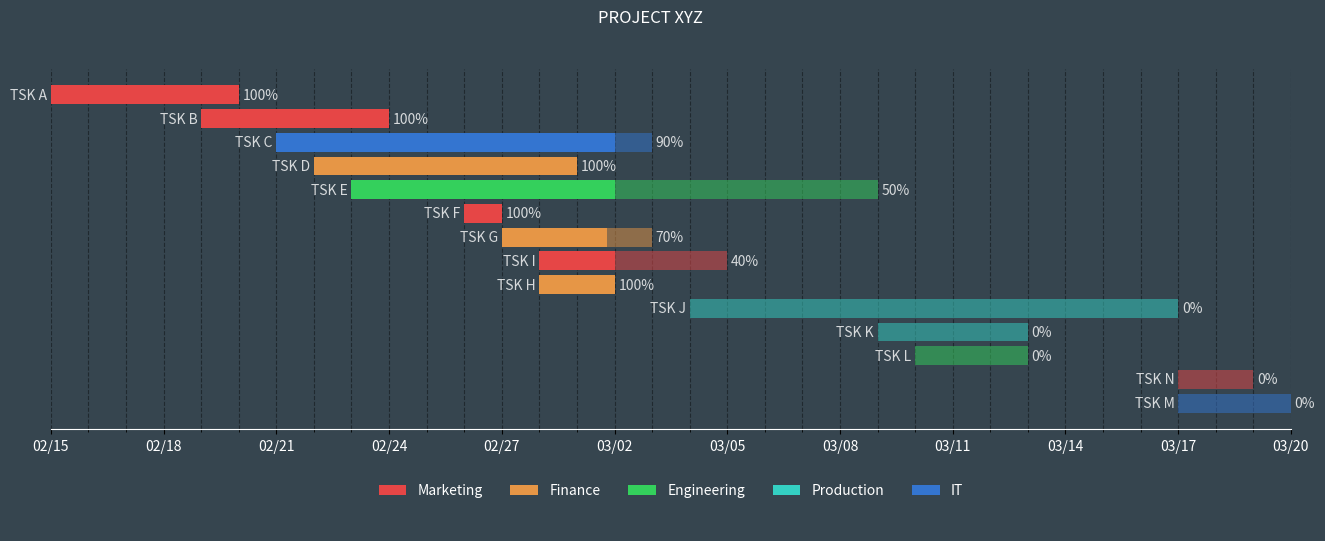

Generate this figure with matplotlib:
#!/usr/bin/env python3
import pandas as pd
import numpy as np
import matplotlib.pyplot as plt
from matplotlib.patches import Patch
from pandas import Timestamp

##### DATA #####
data = {
    'Task': {0: 'TSK M',
             1: 'TSK N',
             2: 'TSK L',
             3: 'TSK K',
             4: 'TSK J',
             5: 'TSK H',
             6: 'TSK I',
             7: 'TSK G',
             8: 'TSK F',
             9: 'TSK E',
             10: 'TSK D',
             11: 'TSK C',
             12: 'TSK B',
             13: 'TSK A'},

    'Department': {0: 'IT',
                   1: 'MKT',
                   2: 'ENG',
                   3: 'PROD',
                   4: 'PROD',
                   5: 'FIN',
                   6: 'MKT',
                   7: 'FIN',
                   8: 'MKT',
                   9: 'ENG',
                   10: 'FIN',
                   11: 'IT',
                   12: 'MKT',
                   13: 'MKT'},

    'Start': {0: Timestamp('2022-03-17 00:00:00'),
              1: Timestamp('2022-03-17 00:00:00'),
              2: Timestamp('2022-03-10 00:00:00'),
              3: Timestamp('2022-03-09 00:00:00'),
              4: Timestamp('2022-03-04 00:00:00'),
              5: Timestamp('2022-02-28 00:00:00'),
              6: Timestamp('2022-02-28 00:00:00'),
              7: Timestamp('2022-02-27 00:00:00'),
              8: Timestamp('2022-02-26 00:00:00'),
              9: Timestamp('2022-02-23 00:00:00'),
              10: Timestamp('2022-02-22 00:00:00'),
              11: Timestamp('2022-02-21 00:00:00'),
              12: Timestamp('2022-02-19 00:00:00'),
              13: Timestamp('2022-02-15 00:00:00')},

    'End': {0: Timestamp('2022-03-20 00:00:00'),
            1: Timestamp('2022-03-19 00:00:00'),
            2: Timestamp('2022-03-13 00:00:00'),
            3: Timestamp('2022-03-13 00:00:00'),
            4: Timestamp('2022-03-17 00:00:00'),
            5: Timestamp('2022-03-02 00:00:00'),
            6: Timestamp('2022-03-05 00:00:00'),
            7: Timestamp('2022-03-03 00:00:00'),
            8: Timestamp('2022-02-27 00:00:00'),
            9: Timestamp('2022-03-09 00:00:00'),
            10: Timestamp('2022-03-01 00:00:00'),
            11: Timestamp('2022-03-03 00:00:00'),
            12: Timestamp('2022-02-24 00:00:00'),
            13: Timestamp('2022-02-20 00:00:00')},

    'Completion': {0: 0.0,
                   1: 0.0,
                   2: 0.0,
                   3: 0.0,
                   4: 0.0,
                   5: 1.0,
                   6: 0.4,
                   7: 0.7,
                   8: 1.0,
                   9: 0.5,
                   10: 1.0,
                   11: 0.9,
                   12: 1.0,
                   13: 1.0}}


##### DATA PREP #####
df = pd.DataFrame(data)

# project start date
proj_start = df.Start.min()

# number of days from project start to task start
df['start_num'] = (df.Start-proj_start).dt.days

# number of days from project start to end of tasks
df['end_num'] = (df.End-proj_start).dt.days

# days between start and end of each task
df['days_start_to_end'] = df.end_num - df.start_num

# days between start and current progression of each task
df['current_num'] = (df.days_start_to_end * df.Completion)

# create a column with the color for each department


def color(row):
    c_dict = {'MKT': '#E64646', 'FIN': '#E69646',
              'ENG': '#34D05C', 'PROD': '#34D0C3', 'IT': '#3475D0'}
    return c_dict[row['Department']]


df['color'] = df.apply(color, axis=1)

##### PLOT #####
fig, (ax, ax1) = plt.subplots(2, figsize=(16, 6), gridspec_kw={
    'height_ratios': [6, 1]}, facecolor='#36454F')
ax.set_facecolor('#36454F')
ax1.set_facecolor('#36454F')
# bars
ax.barh(df.Task, df.current_num, left=df.start_num, color=df.color)
ax.barh(df.Task, df.days_start_to_end,
        left=df.start_num, color=df.color, alpha=0.5)

for idx, row in df.iterrows():
    ax.text(row.end_num+0.1, idx,
            f"{int(row.Completion*100)}%", va='center', alpha=0.8, color='w')
    ax.text(row.start_num-0.1, idx, row.Task,
            va='center', ha='right', alpha=0.8, color='w')


# grid lines
ax.set_axisbelow(True)
ax.xaxis.grid(color='k', linestyle='dashed', alpha=0.4, which='both')

# ticks
xticks = np.arange(0, df.end_num.max()+1, 3)
xticks_labels = pd.date_range(proj_start, end=df.End.max()).strftime("%m/%d")
xticks_minor = np.arange(0, df.end_num.max()+1, 1)
ax.set_xticks(xticks)
ax.set_xticks(xticks_minor, minor=True)
ax.set_xticklabels(xticks_labels[::3], color='w')
ax.set_yticks([])

plt.setp([ax.get_xticklines()], color='w')

# align x axis
ax.set_xlim(0, df.end_num.max())

# remove spines
ax.spines['right'].set_visible(False)
ax.spines['left'].set_visible(False)
ax.spines['left'].set_position(('outward', 10))
ax.spines['top'].set_visible(False)
ax.spines['bottom'].set_color('w')


plt.suptitle('PROJECT XYZ', color='w')

##### LEGENDS #####
legend_elements = [Patch(facecolor='#E64646', label='Marketing'),
                   Patch(facecolor='#E69646', label='Finance'),
                   Patch(facecolor='#34D05C', label='Engineering'),
                   Patch(facecolor='#34D0C3', label='Production'),
                   Patch(facecolor='#3475D0', label='IT')]

legend = ax1.legend(handles=legend_elements,
                    loc='upper center', ncol=5, frameon=False)
plt.setp(legend.get_texts(), color='w')

# clean second axis
ax1.spines['right'].set_visible(False)
ax1.spines['left'].set_visible(False)
ax1.spines['top'].set_visible(False)
ax1.spines['bottom'].set_visible(False)
ax1.set_xticks([])
ax1.set_yticks([])

plt.savefig('gantt.png', facecolor='#36454F')
